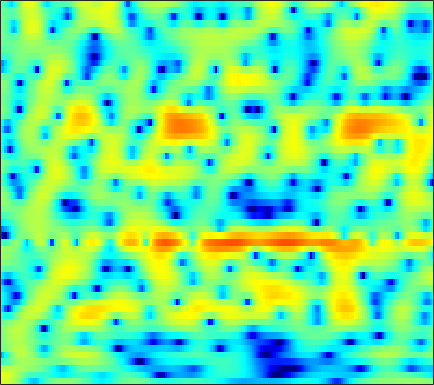

Data behind this chart, as committed beside it:
4.2998, 4.1972, 3.9617, 3.6096, 3.2667, 2.6952, 1.9956, 1.3748, 0.4055, -0.75124, -2.117, -3.284, -5.0234, -6.8427, -8.031, -8.8355, -8.3962, -7.4887, -6.0545, -4.7008, -3.5414, -2.8051, -1.987, -1.3201
4.867, 4.716, 4.444, 4.086, 3.761, 3.249, 2.644, 2.132, 1.377, 0.5511, -0.3193, -0.9702, -1.783, -2.468, -2.861, -3.204, -3.36, -3.395, -3.402, -3.428, -3.529, -3.679, -3.992, -4.439
2.327, 2.331, 2.326, 2.309, 2.282, 2.225, 2.137, 2.049, 1.901, 1.72, 1.507, 1.33, 1.078, 0.8087, 0.5935, 0.2909, -0.03715, -0.3077, -0.7133, -1.188, -1.752, -2.249, -3.026, -3.952
-4.135, -3.703, -2.849, -1.879, -1.174, -0.3359, 0.3527, 0.7667, 1.182, 1.452, 1.591, 1.618, 1.566, 1.423, 1.267, 1.011, 0.7216, 0.4947, 0.1959, -0.08393, -0.3286, -0.4801, -0.6376, -0.7408
-10.44, -8.412, -5.412, -2.977, -1.532, -0.03027, 1.074, 1.683, 2.239, 2.534, 2.594, 2.489, 2.154, 1.597, 1.03, 0.08034, -1.071, -2.032, -3.327, -4.354, -4.707, -4.408, -3.492, -2.328
-0.9985, -0.5969, 0.02964, 0.6963, 1.185, 1.775, 2.245, 2.501, 2.695, 2.708, 2.529, 2.258, 1.698, 0.8949, 0.1149, -1.193, -2.862, -4.392, -6.81, -9.228, -10.01, -8.878, -6.528, -4.372
-0.6375, -0.127, 0.4966, 1.035, 1.379, 1.757, 2.021, 2.139, 2.186, 2.096, 1.86, 1.593, 1.121, 0.5358, 0.0322, -0.6962, -1.446, -1.976, -2.576, -2.99, -3.17, -3.124, -2.854, -2.418
-0.6941, -0.02123, 0.7512, 1.384, 1.771, 2.165, 2.418, 2.518, 2.522, 2.378, 2.075, 1.744, 1.168, 0.4373, -0.206, -1.166, -2.202, -2.969, -3.883, -4.518, -4.726, -4.578, -4.044, -3.282
-0.7192, 0.02422, 0.8538, 1.533, 1.951, 2.396, 2.706, 2.85, 2.907, 2.806, 2.526, 2.187, 1.536, 0.613, -0.2827, -1.827, -3.91, -6.001, -10.03, -17.58, -23.58, -14.27, -8.833, -5.681
-1.36, -0.9875, -0.5398, -0.08943, 0.257, 0.7362, 1.212, 1.548, 1.91, 2.154, 2.251, 2.207, 1.961, 1.499, 1.004, 0.1449, -0.9331, -1.835, -3.006, -3.928, -4.373, -4.335, -3.892, -3.236
-3.176, -4.047, -4.995, -5.239, -4.783, -3.581, -2.158, -1.107, 0.1312, 1.167, 1.978, 2.431, 2.853, 3.07, 3.101, 2.982, 2.691, 2.376, 1.839, 1.204, 0.4563, -0.2039, -1.267, -2.535
-5.656, -8.498, -13.89, -18.13, -14.37, -9.717, -6.601, -4.856, -2.938, -1.299, 0.1023, 1.024, 2.079, 2.935, 3.415, 3.861, 4.089, 4.098, 3.882, 3.401, 2.67, 1.901, 0.5171, -1.376
-4.227, -5.585, -7.301, -8.755, -9.724, -10.76, -11.3, -11.05, -9.635, -7.327, -4.893, -3.212, -1.26, 0.3181, 1.281, 2.281, 2.996, 3.366, 3.63, 3.652, 3.445, 3.16, 2.638, 1.975
-4.27, -5.433, -7.073, -8.92, -10.49, -13.13, -16.66, -19.1, -16.62, -11.75, -7.987, -5.74, -3.302, -1.407, -0.2486, 1.017, 1.976, 2.527, 3.1, 3.485, 3.663, 3.683, 3.586, 3.34
-6.065, -7.181, -8.562, -9.568, -10, -10.23, -10.03, -9.548, -8.544, -7.196, -5.703, -4.555, -3.131, -1.86, -1.021, -0.02344, 0.8335, 1.388, 2.011, 2.531, 2.948, 3.189, 3.399, 3.483
-8.954, -11.61, -16.43, -20.13, -17.34, -13.04, -10.12, -8.494, -6.817, -5.484, -4.393, -3.703, -2.965, -2.37, -1.977, -1.534, -1.067, -0.6652, -0.06409, 0.6122, 1.359, 1.913, 2.59, 3.159
-5.45, -6.747, -8.367, -9.047, -8.7, -7.571, -6.192, -5.286, -4.309, -3.623, -3.218, -3.121, -3.245, -3.665, -4.181, -5.123, -6.119, -6.511, -5.896, -4.196, -2.171, -0.7459, 0.909, 2.252
-1.069, -1.444, -1.862, -2.155, -2.274, -2.275, -2.204, -2.146, -2.114, -2.195, -2.449, -2.8, -3.502, -4.608, -5.812, -8.135, -11.94, -15.76, -14.87, -9.233, -5.172, -2.972, -0.7087, 1.011
0.6879, 0.4472, 0.1292, -0.1884, -0.4054, -0.6686, -0.9477, -1.166, -1.47, -1.826, -2.229, -2.562, -3.075, -3.668, -4.125, -4.659, -5.016, -5.09, -4.71, -3.846, -2.738, -1.83, -0.6366, 0.4622
1.468, 1.19, 0.8341, 0.5018, 0.25, -0.1323, -0.5488, -0.8843, -1.404, -1.947, -2.482, -2.807, -3.138, -3.221, -3.171, -2.992, -2.66, -2.406, -2.05, -1.612, -1.19, -0.8486, -0.3569, 0.1814
1.577, 1.249, 0.951, 0.7949, 0.7003, 0.5127, 0.1952, -0.2165, -1.079, -2.336, -3.988, -5.28, -6.18, -5.362, -4.076, -2.399, -1.121, -0.4069, 0.1292, 0.2003, -0.05862, -0.4336, -1.017, -1.288
-2.732, -3.283, -3.325, -2.496, -1.552, -0.3256, 0.4554, 0.6155, 0.2746, -0.9117, -3.207, -5.79, -8.919, -5.827, -2.791, 0.1946, 1.997, 2.77, 3.164, 2.751, 1.49, -0.2738, -4.44, -15.39
-15.78, -19.32, -26.85, -14.33, -9.686, -5.757, -3.339, -2.106, -1.072, -0.5363, -0.2922, -0.1824, 0.1046, 0.6579, 1.174, 1.892, 2.495, 2.746, 2.791, 2.513, 1.856, 1.205, 0.2897, -0.344
-12.72, -11.76, -10.35, -8.65, -7.196, -5.283, -3.639, -2.58, -1.439, -0.5439, 0.1614, 0.6003, 1.119, 1.536, 1.83, 2.147, 2.349, 2.432, 2.4, 2.231, 1.946, 1.686, 1.298, 0.9286
-6.765, -6.262, -5.466, -4.583, -3.893, -2.947, -2.041, -1.394, -0.6132, 0.08156, 0.6841, 1.082, 1.537, 1.897, 2.117, 2.329, 2.423, 2.432, 2.346, 2.137, 1.831, 1.528, 1.046, 0.497
-3.086, -2.803, -2.412, -1.985, -1.651, -1.22, -0.7546, -0.4087, 0.05295, 0.5189, 0.9674, 1.286, 1.668, 2.012, 2.211, 2.399, 2.489, 2.465, 2.331, 2.048, 1.612, 1.175, 0.4614, -0.4166
-0.6438, -0.5873, -0.5501, -0.5475, -0.5471, -0.5347, -0.4825, -0.4028, -0.206, 0.08652, 0.4786, 0.8179, 1.298, 1.761, 2.071, 2.4, 2.608, 2.662, 2.571, 2.288, 1.776, 1.243, 0.289, -0.9657
1.109, 0.8574, 0.4143, -0.1523, -0.6427, -1.319, -1.992, -2.386, -2.636, -2.443, -1.8, -1.114, -0.08125, 0.91, 1.579, 2.328, 2.857, 3.122, 3.257, 3.143, 2.762, 2.278, 1.343, 0.03445
1.607, 1.008, 0.01057, -1.227, -2.361, -4.231, -6.618, -8.888, -12.25, -12.3, -8.64, -5.98, -3.151, -1.011, 0.2593, 1.594, 2.565, 3.096, 3.571, 3.767, 3.705, 3.47, 2.922, 2.087
0.3909, -0.5105, -1.958, -3.584, -4.944, -6.897, -9.06, -10.79, -12.73, -12.48, -9.817, -7.531, -4.872, -2.76, -1.416, -0.003317, 1.155, 1.837, 2.553, 3.053, 3.345, 3.434, 3.374, 3.111
-0.8857, -2.234, -4.382, -6.877, -8.758, -10.7, -11.29, -10.89, -9.852, -8.51, -7.08, -5.999, -4.631, -3.373, -2.554, -1.524, -0.5889, 0.1035, 0.949, 1.746, 2.425, 2.852, 3.259, 3.486
-0.6079, -2.196, -4.907, -8.733, -12.85, -21.41, -17.34, -12.84, -9.391, -7.265, -5.856, -5.151, -4.579, -4.263, -4.232, -4.134, -3.788, -3.174, -1.853, -0.3319, 1.127, 2.063, 3.058, 3.765
0.8424, -0.2308, -1.783, -3.418, -4.489, -5.44, -5.699, -5.452, -4.883, -4.287, -3.939, -3.925, -4.356, -5.501, -7.023, -10.74, -18.09, -15.69, -7.845, -3.363, -0.4444, 1.117, 2.645, 3.663
0.8515, 0.04805, -0.9861, -1.894, -2.396, -2.84, -2.96, -2.918, -2.702, -2.499, -2.414, -2.463, -2.751, -3.458, -4.135, -5.218, -5.687, -5.229, -3.537, -1.522, 0.2909, 1.378, 2.525, 3.273
-1.049, -2.151, -3.662, -4.826, -5.337, -5.303, -4.653, -3.98, -3.05, -2.247, -1.597, -1.245, -0.9406, -0.7473, -0.6941, -0.5703, -0.3453, -0.08835, 0.4408, 1.065, 1.733, 2.204, 2.715, 3.053
-3.348, -5.361, -9.1, -15.1, -20.84, -14.18, -8.971, -6.463, -4.108, -2.387, -1.139, -0.4525, 0.2033, 0.6882, 0.9189, 1.155, 1.276, 1.382, 1.491, 1.663, 1.869, 2.081, 2.344, 2.593
-3.149, -4.642, -6.704, -8.389, -8.955, -8.122, -6.324, -4.8, -2.989, -1.476, -0.3093, 0.3739, 1.048, 1.383, 1.51, 1.404, 1.101, 0.7638, 0.2294, -0.2258, -0.4067, -0.2847, 0.2473, 0.9683
-2.898, -4.017, -5.18, -5.773, -5.675, -4.947, -3.783, -2.774, -1.458, -0.2908, 0.6856, 1.261, 1.782, 1.957, 1.851, 1.339, 0.3639, -0.8142, -3.023, -6.351, -9.737, -9.122, -5.248, -2.098
-5.226, -8.008, -12.54, -13.99, -11.12, -7.507, -4.84, -3.33, -1.657, -0.334, 0.7161, 1.32, 1.85, 2.144, 2.085, 1.711, 0.8531, -0.1648, -2.047, -4.437, -6.288, -6.16, -4.13, -1.934
-3.821, -5.846, -8.431, -9.332, -8.465, -6.654, -4.934, -3.881, -2.624, -1.469, -0.3815, 0.3578, 1.202, 1.884, 2.191, 2.393, 2.298, 2.039, 1.513, 0.9078, 0.3789, 0.04602, -0.2332, -0.4812
0.07885, -0.7766, -1.916, -2.932, -3.533, -4.318, -5.006, -5.489, -5.7, -4.929, -3.332, -1.945, -0.1588, 1.242, 2.114, 2.92, 3.402, 3.599, 3.604, 3.343, 2.816, 2.262, 1.149, -0.5165
0.8869, 0.2444, -0.7927, -2.049, -3.203, -5.146, -8.076, -11.47, -21.79, -18.18, -9.431, -5.947, -2.792, -0.5719, 0.6972, 1.933, 2.794, 3.207, 3.503, 3.503, 3.205, 2.785, 1.942, 0.7688
0.04698, -0.4248, -1.238, -2.262, -3.191, -4.571, -6.02, -7.06, -7.869, -7.573, -6.303, -5.008, -3.239, -1.64, -0.626, 0.5619, 1.464, 1.963, 2.42, 2.65, 2.668, 2.529, 2.217, 1.779
-0.1106, -0.4789, -1.142, -1.97, -2.658, -3.623, -4.49, -4.982, -5.347, -5.257, -4.695, -4.027, -2.951, -1.799, -0.9576, 0.07981, 0.9623, 1.529, 2.101, 2.482, 2.675, 2.708, 2.59, 2.319
0.5954, 0.2054, -0.5158, -1.466, -2.32, -3.647, -5.163, -6.259, -7.355, -7.477, -6.466, -5.316, -3.696, -2.142, -1.102, 0.06891, 1.082, 1.716, 2.424, 2.952, 3.286, 3.416, 3.376, 3.089
1.034, 0.6039, -0.1393, -1.138, -2.125, -3.916, -6.549, -9.61, -17.53, -23.1, -11.33, -7.703, -4.65, -2.689, -1.597, -0.4433, 0.5219, 1.181, 2.046, 2.843, 3.503, 3.845, 4.071, 3.957
-0.8596, -1.243, -1.571, -1.841, -2.131, -2.753, -3.691, -4.507, -5.435, -5.633, -4.982, -4.29, -3.502, -3.143, -3.141, -3.338, -3.341, -2.78, -1.337, 0.43, 2.021, 2.949, 3.813, 4.223
-9.011, -9.223, -6.963, -4.688, -3.466, -2.399, -1.827, -1.603, -1.459, -1.43, -1.54, -1.74, -2.341, -3.51, -5.047, -8.791, -18.78, -20.23, -7.855, -2.865, 0.123, 1.665, 3.068, 3.914
-10.81, -10.84, -8.124, -5.464, -3.96, -2.513, -1.544, -1.055, -0.6408, -0.4678, -0.5179, -0.6958, -1.168, -1.875, -2.543, -3.512, -4.086, -3.868, -2.747, -1.185, 0.3131, 1.268, 2.253, 2.933
-3.717, -3.823, -3.571, -3.005, -2.51, -1.845, -1.261, -0.903, -0.5416, -0.3015, -0.1785, -0.1682, -0.2347, -0.3782, -0.4951, -0.6123, -0.6073, -0.4893, -0.188, 0.2349, 0.7027, 1.046, 1.435, 1.723
-1.746, -1.816, -1.787, -1.647, -1.483, -1.211, -0.8981, -0.6549, -0.3397, -0.05214, 0.1907, 0.3337, 0.4812, 0.5635, 0.5905, 0.6188, 0.629, 0.621, 0.6192, 0.6209, 0.6214, 0.6146, 0.6063, 0.5863
-1.021, -1.083, -1.159, -1.209, -1.195, -1.1, -0.8898, -0.6503, -0.2465, 0.2016, 0.6425, 0.947, 1.275, 1.509, 1.607, 1.627, 1.524, 1.373, 1.082, 0.7031, 0.2683, -0.07282, -0.494, -0.8217
-0.5729, -0.7351, -1.124, -1.621, -1.992, -2.296, -2.196, -1.798, -0.9332, 0.09831, 1.089, 1.735, 2.408, 2.854, 3.035, 3.043, 2.804, 2.47, 1.792, 0.8542, -0.3261, -1.32, -2.677, -3.749
-0.1553, -0.5347, -1.545, -3.255, -5.143, -8.442, -10.02, -7.699, -3.806, -0.8335, 1.299, 2.477, 3.605, 4.285, 4.54, 4.57, 4.238, 3.736, 2.712, 1.207, -0.9034, -3.057, -7.135, -13.98
-0.3622, -0.7248, -1.663, -3.177, -4.731, -7.085, -7.916, -6.357, -3.301, -0.646, 1.389, 2.532, 3.636, 4.306, 4.543, 4.542, 4.174, 3.65, 2.633, 1.243, -0.5563, -2.174, -4.609, -6.845
-0.6435, -0.8399, -1.253, -1.738, -2.055, -2.248, -1.99, -1.487, -0.4922, 0.6747, 1.793, 2.508, 3.24, 3.681, 3.805, 3.672, 3.232, 2.729, 1.839, 0.7683, -0.4344, -1.348, -2.52, -3.547
-0.7705, -1.068, -1.556, -2.037, -2.241, -2.164, -1.609, -0.9325, 0.1669, 1.3, 2.307, 2.941, 3.536, 3.814, 3.805, 3.484, 2.826, 2.137, 1.008, -0.2636, -1.455, -2.208, -2.906, -3.342
-0.9839, -1.712, -3.188, -5.225, -6.863, -7.607, -5.525, -3.286, -0.6478, 1.409, 2.939, 3.777, 4.492, 4.765, 4.67, 4.157, 3.131, 1.977, -0.1303, -2.957, -6.145, -7.642, -6.951, -5.104
